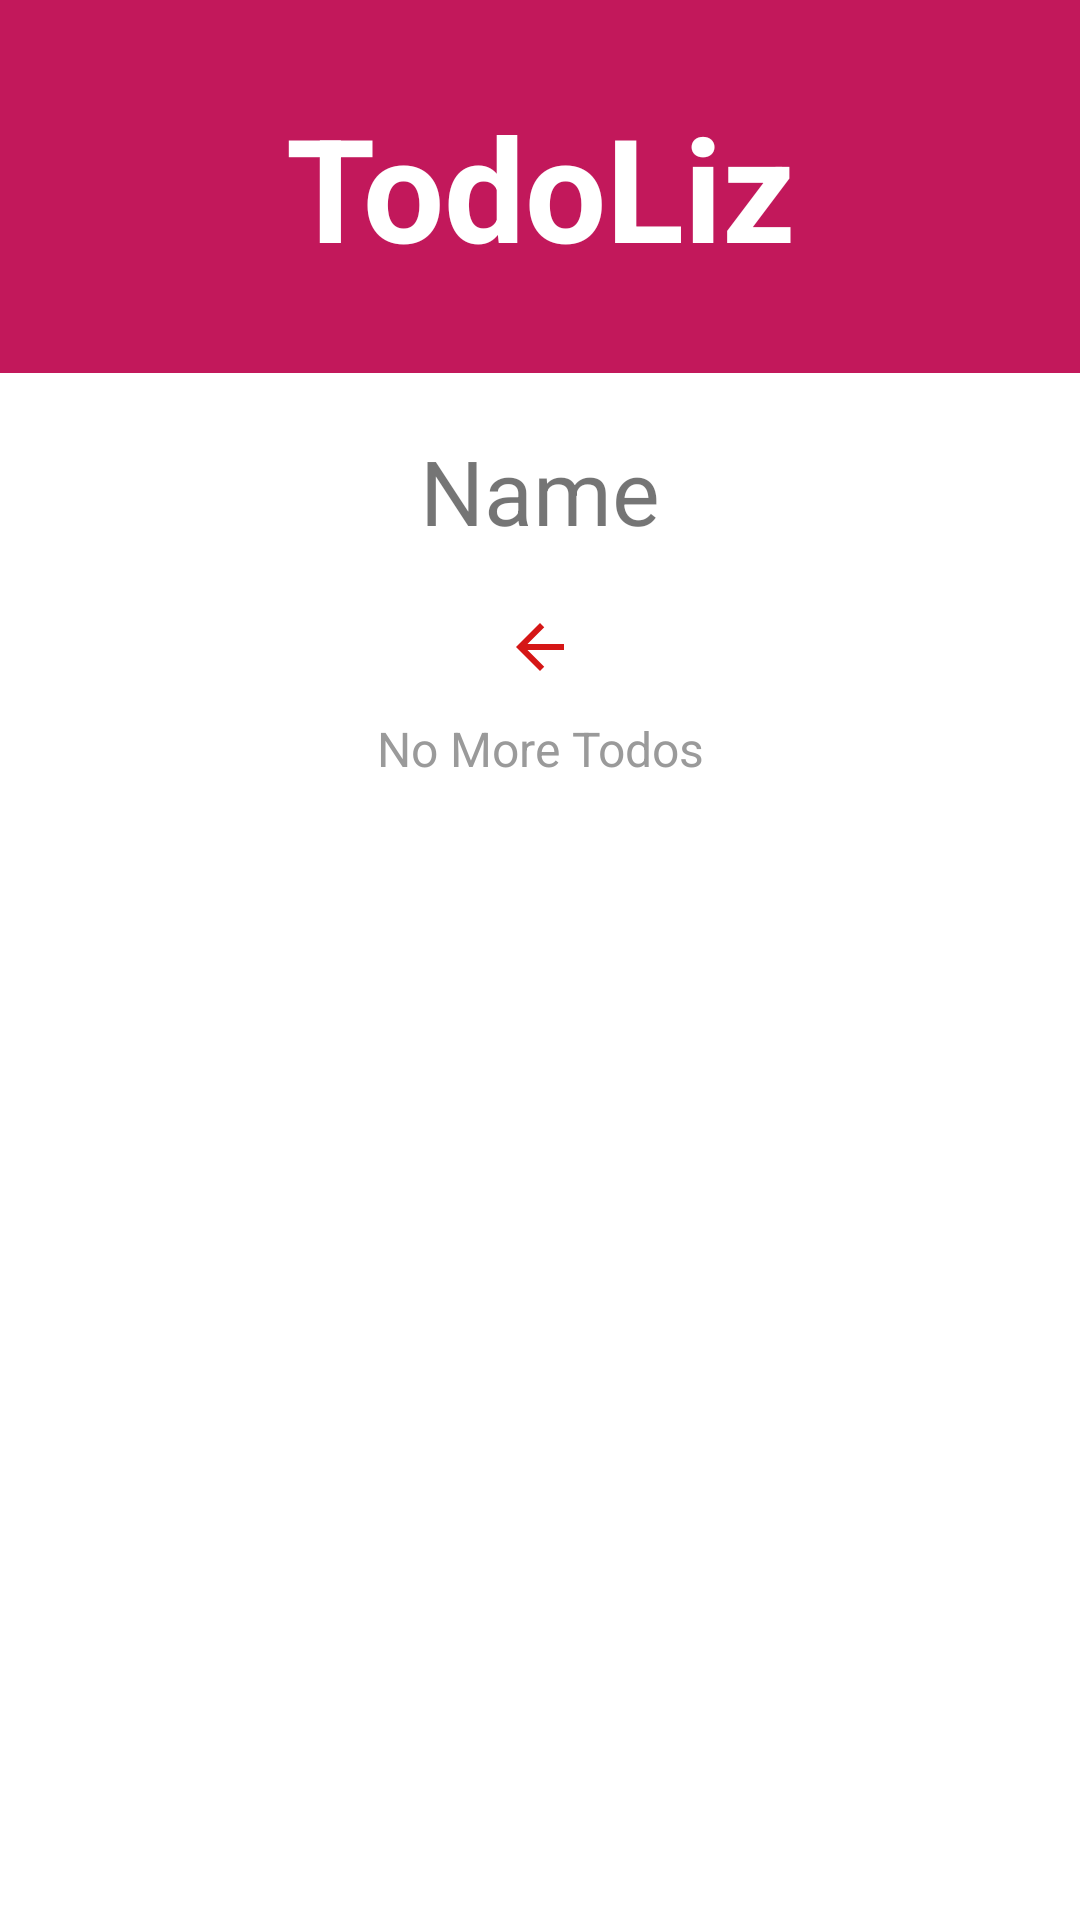

Write the Android layout XML for this screen, with the resource values it uses.
<!-- AndroidManifest.xml: application theme Theme.ToDoList -->
<!-- res/layout/activity_todo_list.xml -->
<?xml version="1.0" encoding="utf-8"?>
<androidx.constraintlayout.widget.ConstraintLayout xmlns:android="http://schemas.android.com/apk/res/android"
    xmlns:app="http://schemas.android.com/apk/res-auto"
    xmlns:tools="http://schemas.android.com/tools"
    android:layout_width="match_parent"
    android:layout_height="match_parent"
    tools:context=".todoList">

    <TextView
        android:id="@+id/titlepage"
        android:layout_width="match_parent"
        android:layout_height="wrap_content"
        android:text="@string/todoliz"
        android:background="@color/red"
        android:textAlignment="center"
        android:textColor="#FFF"
        android:textSize="48sp"
        android:textStyle="bold"
        android:paddingTop="30dp"
        android:paddingBottom="30dp"
        app:layout_constraintEnd_toEndOf="parent"
        app:layout_constraintStart_toStartOf="parent"
        app:layout_constraintTop_toTopOf="parent" />

    <TextView
        android:id="@+id/fullNameRESTitle"
        android:layout_width="match_parent"
        android:layout_height="wrap_content"
        android:layout_marginTop="19dp"
        android:text="Name"
        android:textAlignment="center"
        android:textSize="30dp"
        app:layout_constraintTop_toBottomOf="@+id/titlepage"

         />

    <ImageView
        android:id="@+id/imageView"
        android:layout_width="match_parent"
        android:layout_height="wrap_content"
        android:layout_marginTop="20dp"
        android:clickable="true"
        app:layout_constraintEnd_toEndOf="parent"
        app:layout_constraintStart_toStartOf="parent"
        app:layout_constraintTop_toBottomOf="@+id/fullNameRESTitle"
        app:srcCompat="@drawable/ic_arrow_back_black_24dp" />

    <TextView
        android:id="@+id/endpage"
        android:layout_width="match_parent"
        android:layout_height="wrap_content"
        android:layout_marginTop="11dp"
        android:text="@string/no_more_todos"
        android:textAlignment="center"
        android:textColor="#9A9A9A"
        android:textSize="16sp"
        app:layout_constraintStart_toStartOf="parent"
        app:layout_constraintTop_toBottomOf="@+id/imageView" />


</androidx.constraintlayout.widget.ConstraintLayout>
<!-- resources referenced by this layout -->
<resources>
  <color name="red">#C2185B</color>
  <!-- drawable ic_arrow_back_black_24dp (drawable) -->
  <vector xmlns:android="http://schemas.android.com/apk/res/android"
          android:width="24dp"
          android:height="24dp"
          android:viewportWidth="24.0"
          android:viewportHeight="24.0">
      <path
          android:fillColor="#D51616"
          android:pathData="M20,11H7.83l5.59,-5.59L12,4l-8,8 8,8 1.41,-1.41L7.83,13H20v-2z"/>
  </vector>
  <string name="no_more_todos">No More Todos</string>
  <string name="todoliz">TodoLiz</string>
  <style name="Theme.ToDoList" parent="Theme.MaterialComponents.DayNight.NoActionBar">
          
          <item name="colorPrimary">@color/red</item>
          <item name="colorPrimaryVariant">@color/red</item>
          <item name="colorOnPrimary">@color/white</item>
          
          <item name="colorSecondary">#F6246B</item>
          <item name="colorSecondaryVariant">#C2185B</item>
          <item name="colorOnSecondary">@color/black</item>
          
          <item name="android:statusBarColor" tools:targetApi="l">?attr/colorPrimaryVariant</item>
          
      </style>
  <color name="white">#FFFFFFFF</color>
  <color name="black">#FF000000</color>
</resources>
